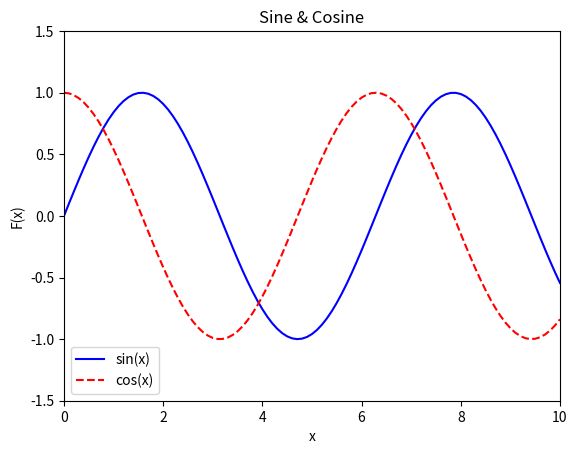

Write Python code to recreate this figure.
#!/usr/bin/env python3
# vim: set ai et ts=4 sw=4:

import matplotlib as mpl
import matplotlib.pyplot as plt
import math
import os


try:
    os.mkdir('result')
except FileExistsError:
    ()

"""
График синуса и косинуса с перемещённой легендой.
"""

dpi = 80
fig = plt.figure(dpi = dpi, figsize = (512 / dpi, 384 / dpi) )
mpl.rcParams.update({'font.size': 10})

plt.axis([0, 10, -1.5, 1.5])

plt.title('Sine & Cosine')
plt.xlabel('x')
plt.ylabel('F(x)')

xs = []
sin_vals = []
cos_vals = []

x = 0.0
while x < 10.0:
    sin_vals += [ math.sin(x) ]
    cos_vals += [ math.cos(x) ]
    xs += [x]
    x += 0.1

plt.plot(xs, sin_vals, color = 'blue', linestyle = 'solid',
         label = 'sin(x)')
plt.plot(xs, cos_vals, color = 'red', linestyle = 'dashed',
         label = 'cos(x)')

plt.legend(loc = 'lower left')
fig.savefig('result/double.png')